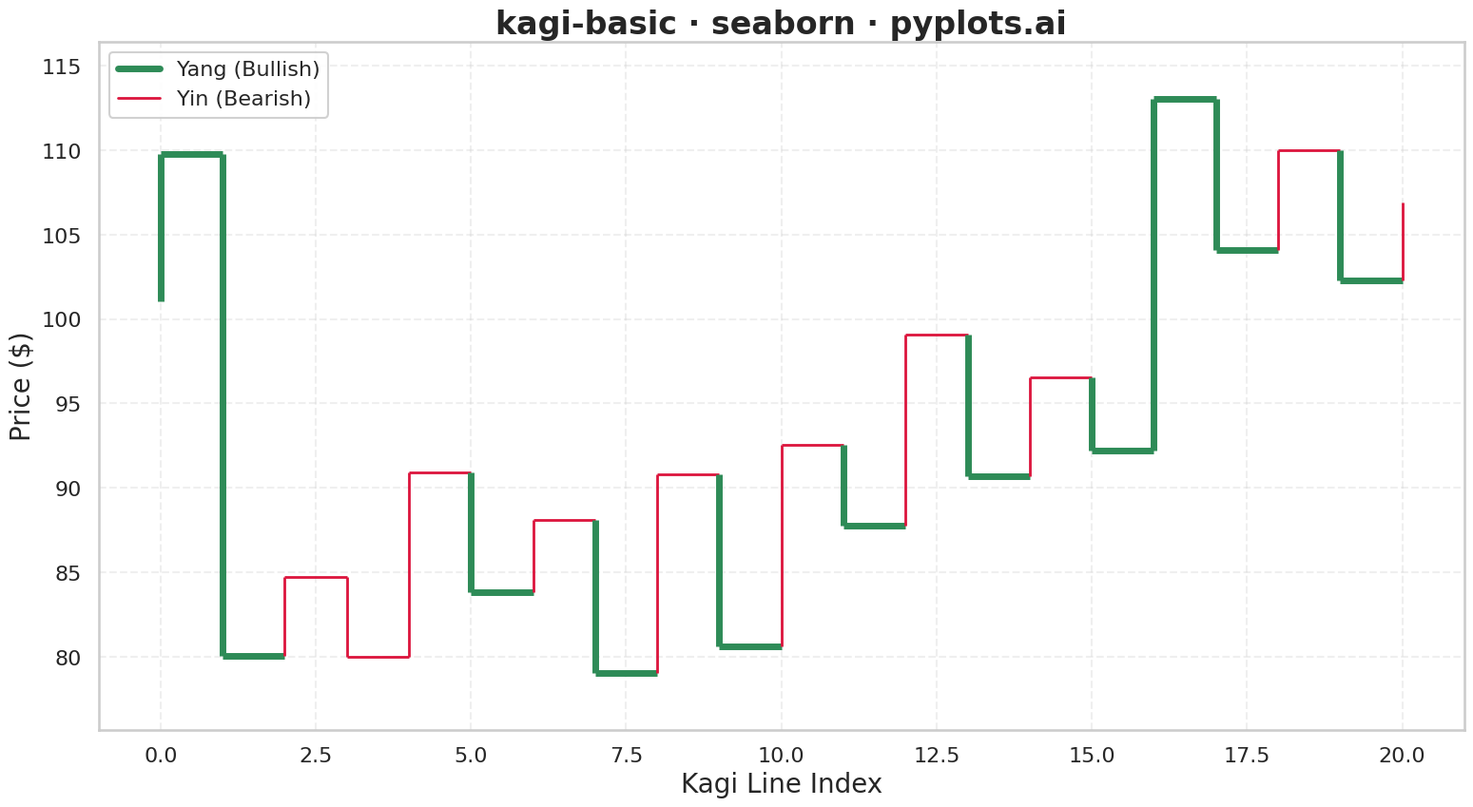

The script that saved this image:
"""pyplots.ai
kagi-basic: Basic Kagi Chart
Library: seaborn | Python 3.13
Quality: pending | Created: 2026-01-08
"""

import matplotlib.pyplot as plt
import numpy as np
import seaborn as sns


# Set seaborn style and context for large canvas
sns.set_theme(style="whitegrid")
sns.set_context("talk", font_scale=1.3)

# Generate synthetic stock price data
np.random.seed(42)
n_days = 250

# Simulate realistic stock price movement (starting at $100)
returns = np.random.normal(0.0005, 0.02, n_days)
prices = 100 * np.cumprod(1 + returns)

# Kagi chart parameters
reversal_threshold = 0.04  # 4% reversal

# Build Kagi chart segments from price data
segments = []
direction = None  # 1 = up, -1 = down
current_price = prices[0]
last_high = prices[0]
last_low = prices[0]

for price in prices[1:]:
    if direction is None:
        # Initialize direction
        if price > current_price * (1 + reversal_threshold):
            direction = 1
            segments.append({"start": current_price, "end": price, "yang": price > last_high})
            last_high = max(last_high, price)
            current_price = price
        elif price < current_price * (1 - reversal_threshold):
            direction = -1
            segments.append({"start": current_price, "end": price, "yang": False})
            last_low = min(last_low, price)
            current_price = price
    elif direction == 1:
        # Currently going up
        if price > current_price:
            # Continue up - extend last segment
            if segments:
                segments[-1]["end"] = price
                segments[-1]["yang"] = price > last_high
            current_price = price
            last_high = max(last_high, price)
        elif price < current_price * (1 - reversal_threshold):
            # Reversal down
            direction = -1
            segments.append({"start": current_price, "end": price, "yang": price > last_low})
            current_price = price
            if price < last_low:
                last_low = price
    else:
        # Currently going down
        if price < current_price:
            # Continue down - extend last segment
            if segments:
                segments[-1]["end"] = price
            current_price = price
            last_low = min(last_low, price)
        elif price > current_price * (1 + reversal_threshold):
            # Reversal up
            direction = 1
            segments.append({"start": current_price, "end": price, "yang": price > last_high})
            current_price = price
            if price > last_high:
                last_high = price

# Create figure with seaborn styling
fig, ax = plt.subplots(figsize=(16, 9))

# Colors per specification: green for yang (bullish), red for yin (bearish)
yang_color = "#2E8B57"  # Sea green for bullish
yin_color = "#DC143C"  # Crimson for bearish

# Plot Kagi chart segments
x_pos = 0
for i, seg in enumerate(segments):
    # Determine line properties based on yang/yin
    color = yang_color if seg["yang"] else yin_color
    linewidth = 5 if seg["yang"] else 2  # Thick for yang, thin for yin

    # Draw vertical line for this segment
    ax.plot([x_pos, x_pos], [seg["start"], seg["end"]], color=color, linewidth=linewidth, solid_capstyle="butt")

    # Draw horizontal connector to next segment (shoulder/waist)
    if i < len(segments) - 1:
        ax.plot([x_pos, x_pos + 1], [seg["end"], seg["end"]], color=color, linewidth=linewidth, solid_capstyle="butt")

    x_pos += 1

# Add legend with seaborn-compatible styling
yang_line = plt.Line2D([0], [0], color=yang_color, linewidth=5, label="Yang (Bullish)")
yin_line = plt.Line2D([0], [0], color=yin_color, linewidth=2, label="Yin (Bearish)")
ax.legend(handles=[yang_line, yin_line], loc="upper left", fontsize=16, framealpha=0.9)

# Labels and styling
ax.set_xlabel("Kagi Line Index", fontsize=20)
ax.set_ylabel("Price ($)", fontsize=20)
ax.set_title("kagi-basic · seaborn · pyplots.ai", fontsize=24, fontweight="bold")
ax.tick_params(axis="both", labelsize=16)

# Subtle grid (seaborn whitegrid already provides this)
ax.grid(True, alpha=0.3, linestyle="--")
ax.set_axisbelow(True)

# Set axis limits with padding
y_min = min(min(seg["start"], seg["end"]) for seg in segments)
y_max = max(max(seg["start"], seg["end"]) for seg in segments)
padding = (y_max - y_min) * 0.1
ax.set_ylim(y_min - padding, y_max + padding)
ax.set_xlim(-1, len(segments))

plt.tight_layout()
plt.savefig("plot.png", dpi=300, bbox_inches="tight")
